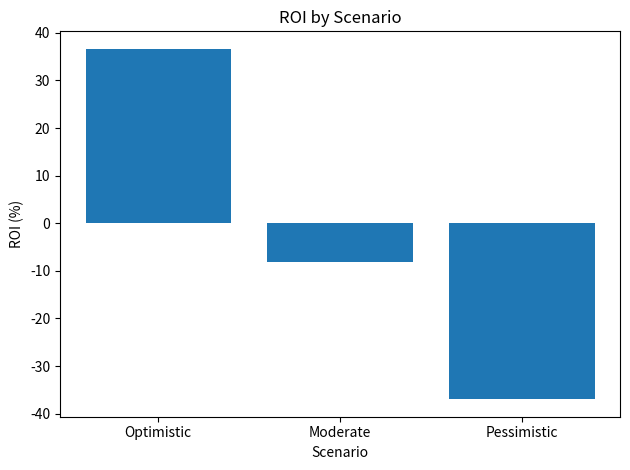

Recreate this plot in Python.
"""
This is a simple example of conducting a housing market scenario analysis with three scenarios: “Optimistic,” “Moderate,” and “Pessimistic.”

- Define base parameters: 
    average price per unit, construction cost per unit, and demand factor.
- Set scenario assumptions: 
    for each scenario, specify the inflation rate, cost increase, and change in demand.
- Calculate key metrics: 
    compute revenue, actual cost, absolute profit, and return on investment (ROI)
    for each scenario.
- Present results: 
    display the metrics in a DataFrame and plot a bar chart of ROI by scenario.

##############################################################################################

1. Current Market Analysis

   First, build a clear picture of today’s housing market:
   - Prices: average housing prices across regions, price-to-income ratios, rent-to-price ratios
   - Supply & Demand: inventory of completed units, projects under construction, active vs. latent demand
   - Macro Indicators: inflation rate, bank lending rates, unemployment rate, GDP growth
   - Government Policies: mortgage subsidies, support programs (e.g. national housing initiatives), taxes (empty-home levies, transaction taxes)
   - Investor Behavior: appetite for real estate versus alternative assets (stocks, gold, foreign exchange)

2. Risk Identification

   Group the key risks into categories:

   Economic Risks
   - Sharp currency and inflation swings
   - Changes in interest rates affecting mortgage demand
   - Economic downturns and lower household incomes

   Policy Risks
   - Tightening of construction regulations
   - Changes in tax law or lending rules
   - Regulatory instability

   Construction-Related Risks
   - Rising material and labor costs
   - Delays in land acquisition or permitting
   - Shortage of skilled labor

   Socio-Demographic Risks
   - Reverse migration or shifts in settlement patterns
   - Declining youth population or smaller household sizes

3. Scenario Design

   Combine the main variables into a few plausible scenarios. For example:

   Optimistic Scenario (Stable Growth)
   - Gradual easing of inflation
   - Stable exchange rate
   - Targeted government support for supply and demand
   - Steady rise in consumer demand

   Moderate Scenario (Stagflation)
   - High inflation but weak demand
   - Reduced household purchasing power
   - Increased construction but slower sales

   Pessimistic Scenario (Supply Crunch & Demand Slump)
   - Sharp currency devaluation
   - Sudden spike in construction costs
   - Halted or delayed projects
   - Higher interest rates, further reducing buying power

4. Sensitivity Analysis

   Using Excel or financial modeling tools, test how key variables affect outcomes:
   - Project profitability versus 10% vs. 40% inflation
   - ROI impact if sales are delayed by one year
   - Break-even shifts with a 30% rise in material costs

5. Conclusions & Decision-Making

   With scenario and risk analysis in hand, make informed choices about:
   - Timing: when to enter the market or launch a project
   - Location: urban, suburban, or redevelopment areas
   - Use Type: residential, commercial, or mixed-use
   - Financing Strategy: equity vs. debt mix, timing of capital calls
   
[redacted]
EMAIL: [email redacted]   

"""
import pandas as pd
import numpy as np
import matplotlib.pyplot as plt

# Base parameters
base_price = 10000     # average price per unit
base_cost = 7000       # construction cost per unit
base_demand = 1.0      # demand factor (100%)

# Define scenarios
scenarios = {
    'Optimistic':    {'inflation': 0.10, 'cost_increase': 0.05, 'demand_factor': 1.10},
    'Moderate':      {'inflation': 0.25, 'cost_increase': 0.15, 'demand_factor': 0.90},
    'Pessimistic':   {'inflation': 0.40, 'cost_increase': 0.30, 'demand_factor': 0.75},
}

# Calculate profit and ROI for each scenario
results = []
for name, params in scenarios.items():
    revenue = base_price * params['demand_factor']
    cost = base_cost * (1 + params['inflation'] + params['cost_increase'])
    profit = revenue - cost
    roi = (profit / cost) * 100
    
    results.append({
        'Scenario': name,
        'Revenue': round(revenue, 2),
        'Cost': round(cost, 2),
        'Profit': round(profit, 2),
        'ROI (%)': round(roi, 2)
    })

# Create DataFrame
df = pd.DataFrame(results)
print(df)
# Display the results in an interactive table

# Plot ROI for each scenario
plt.figure()
plt.bar(df['Scenario'], df['ROI (%)'])
plt.title('ROI by Scenario')
plt.xlabel('Scenario')
plt.ylabel('ROI (%)')
plt.tight_layout()
plt.show()
